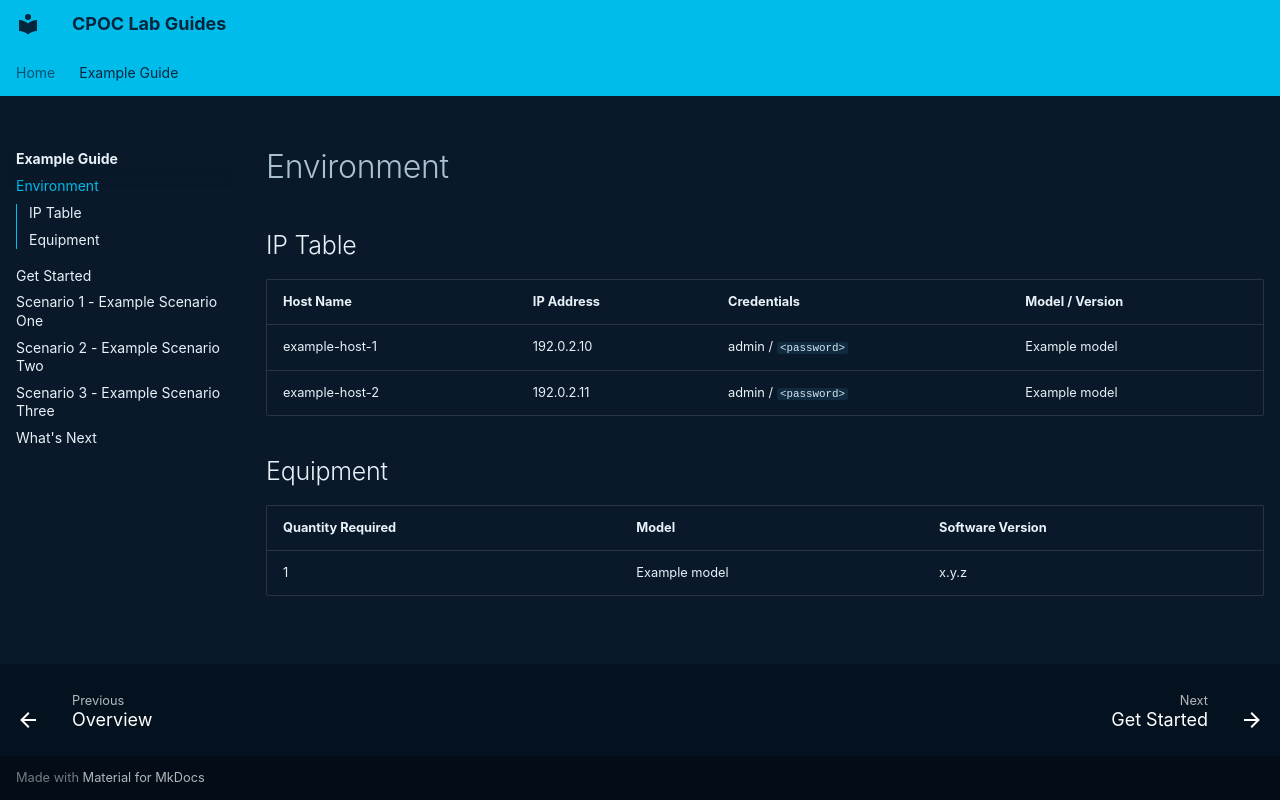

repository: cpoc-labs/CPOC_lab_guides_template · page: example-guide/environment/index.html · generator: mkdocs

# Environment

## IP Table

| Host Name | IP Address | Credentials | Model / Version |
|---|---|---|---|
| example-host-1 | 192.0.2.10 | admin / `<password>` | Example model |
| example-host-2 | 192.0.2.11 | admin / `<password>` | Example model |

## Equipment

| Quantity Required | Model | Software Version |
|---|---|---|
| 1 | Example model | x.y.z |
